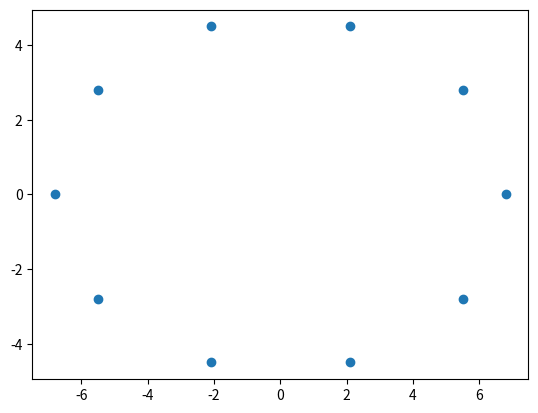

This figure's Python source:
import matplotlib.pyplot as plt
import numpy as np

class PointConnector:
    def __init__(self, num_points):

        test = np.array([[6.8,0],[5.5,2.8],[2.1,4.5],[-2.1,4.5],[-5.5,2.8],[-6.8,0],[-5.5,-2.8],[-2.1,-4.5],[2.1,-4.5],[5.5,-2.8]])
        self.A = np.array([
            [0, 0, 0, 0, 0, 0, 0, 0, 0, 0],
            [0, 0, 0, 0, 0, 0, 0, 0, 0, 0],
            [0, 0, 0, 0, 0, 0, 0, 0, 0, 0],
            [0, 0, 0, 0, 0, 0, 0, 0, 0, 0],
            [0, 0, 0, 0, 0, 0, 0, 0, 0, 0],
            [0, 0, 0, 0, 0, 0, 0, 0, 0, 0],
            [0, 0, 0, 0, 0, 0, 0, 0, 0, 0],
            [0, 0, 0, 0, 0, 0, 0, 0, 0, 0],
            [0, 0, 0, 0, 0, 0, 0, 0, 0, 0],
            [0, 0, 0, 0, 0, 0, 0, 0, 0, 0]])
        
        np.savetxt("graph-matrix.csv", self.A, delimiter=';')
            
        self.num_points = len(test) #num_points
        self.points     = test # np.random.rand(num_points, 2)  # Generate random points
        self.fig, self.ax = plt.subplots()
        self.ax.scatter(self.points[:, 0], self.points[:, 1])
        self.clicked_points = []

        # Connect event handler for click events
        self.cid = self.fig.canvas.mpl_connect('button_press_event', self.on_click)

    def on_click(self, event):
        if event.inaxes is not self.ax:
            return

        # Find the closest point
        distance = np.sqrt((self.points[:, 0] - event.xdata) ** 2 + (self.points[:, 1] - event.ydata) ** 2)
        closest_point_index = np.argmin(distance)
        self.clicked_points.append(self.points[closest_point_index])

        # If two points have been selected, draw a line between them
        if len(self.clicked_points) == 2:
            P1 = np.array([self.clicked_points[0][0],self.clicked_points[0][1]])
            P2 = np.array([self.clicked_points[1][0],self.clicked_points[1][1]])
            
            # Find the indices where the rows match the variable_to_compare
            matches = np.where(np.all(self.points == P1, axis=1))[0]
            for match in matches: idx1 = match
            matches = np.where(np.all(self.points == P2, axis=1))[0]
            for match in matches: idx2 = match
            self.A[idx1][idx2] = self.A[idx2][idx1] = 1
            #print(idx1, " - ", idx2)
            #print(self.A)
            np.savetxt("graph-matrix.csv", self.A, delimiter=';')
            
            self.ax.plot([self.clicked_points[0][0], self.clicked_points[1][0]],
                         [self.clicked_points[0][1], self.clicked_points[1][1]], 'r-')
            self.fig.canvas.draw()  # Redraw the figure to show the line
            self.clicked_points = []  # Reset for the next pair of points

if __name__ == "__main__":
    #num_points = int(input("Enter the number of points to generate: "))
    pc = PointConnector(10)
    plt.show()
